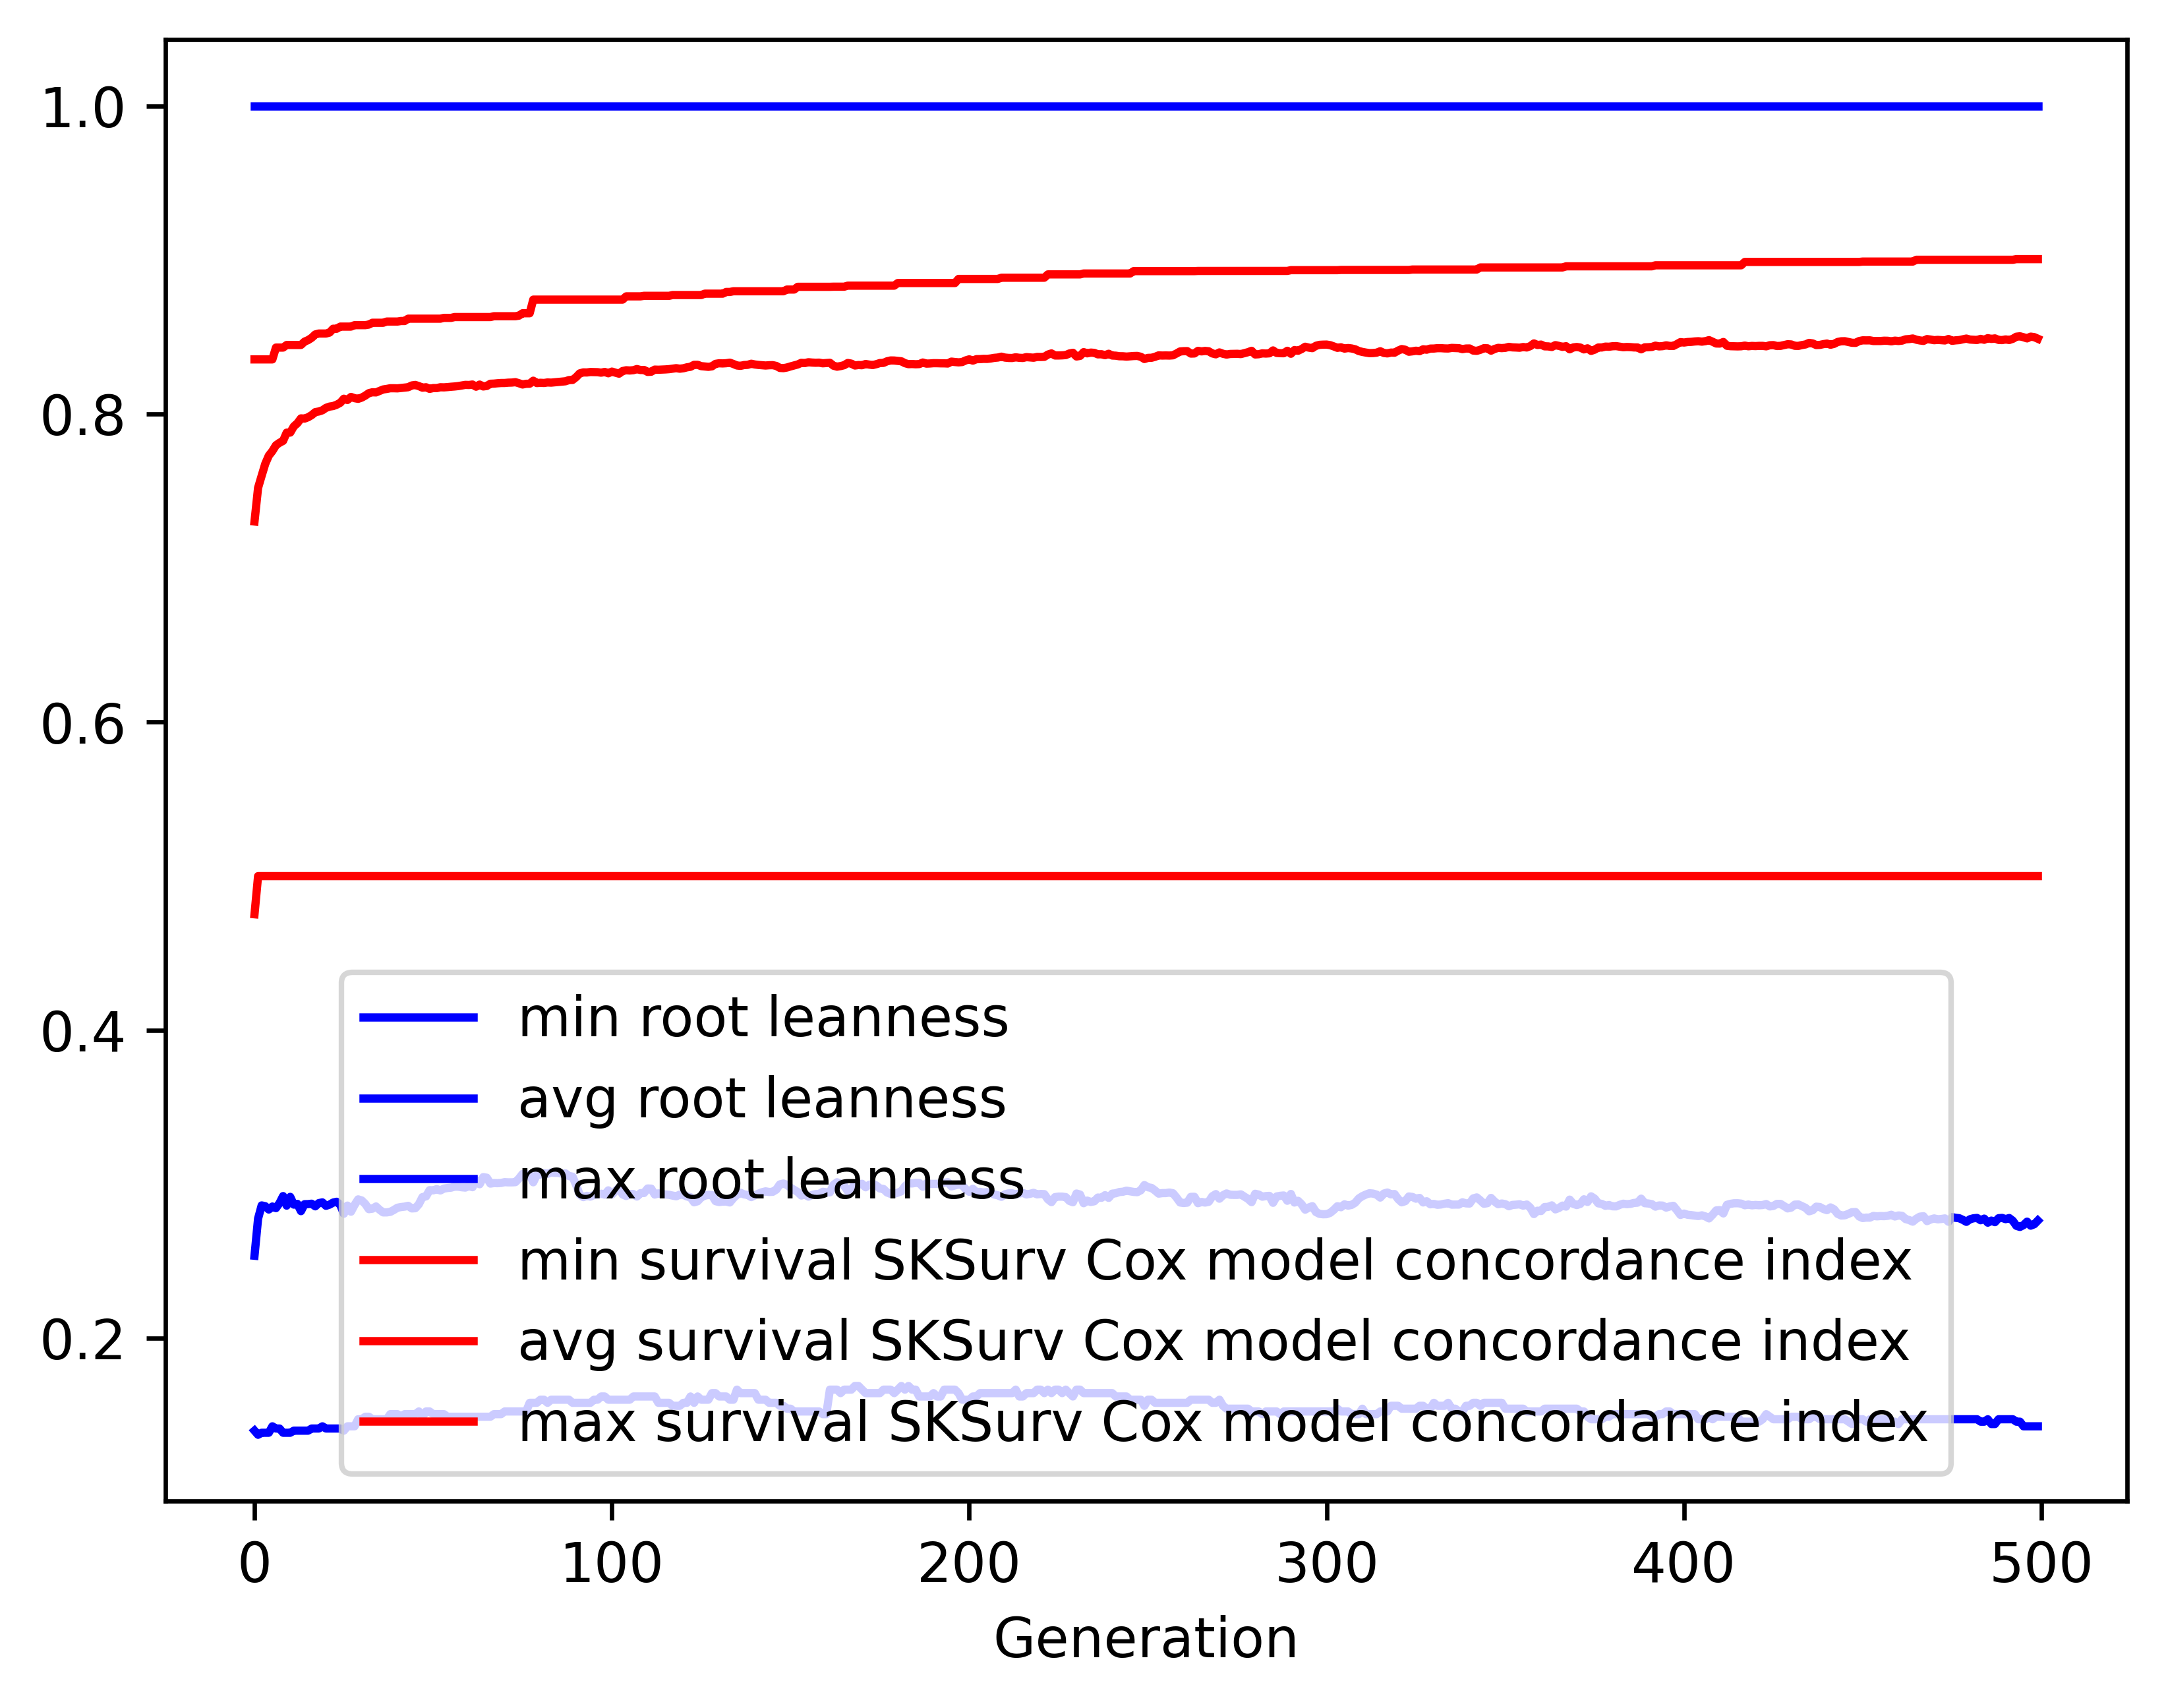

The table this chart was drawn from, first rows:
gen, evals, gen_feats, explored, root leanness_min, root leanness_avg, root leanness_max, root leanness_std, survival SKSurv Cox model concordance in…, survival SKSurv Cox model concordance in…, survival SKSurv Cox model concordance in…, survival SKSurv Cox model concordance in…
0, 500, 130, 130, 0.14, 0.2536, 1.0, 0.166, 0.4752, 0.7302, 0.8354, 0.07375
1, 523, 358, 358, 0.1374, 0.2777, 1.0, 0.1327, 0.5, 0.752, 0.8354, 0.06262
2, 520, 402, 568, 0.1387, 0.2862, 1.0, 0.1374, 0.5, 0.7599, 0.8354, 0.06004
3, 531, 438, 778, 0.1387, 0.2857, 1.0, 0.137, 0.5, 0.7676, 0.8354, 0.05464
4, 536, 408, 933, 0.1387, 0.2836, 1.0, 0.1353, 0.5, 0.7729, 0.8354, 0.0518
5, 526, 451, 1102, 0.1429, 0.2855, 1.0, 0.134, 0.5, 0.7759, 0.8354, 0.04985
6, 534, 470, 1257, 0.1414, 0.2845, 1.0, 0.1332, 0.5, 0.7797, 0.8431, 0.04797
7, 541, 512, 1391, 0.1414, 0.2878, 1.0, 0.1365, 0.5, 0.7813, 0.8431, 0.04831
8, 539, 490, 1512, 0.1387, 0.2923, 1.0, 0.1354, 0.5, 0.7825, 0.8431, 0.04728
9, 525, 490, 1618, 0.1387, 0.2861, 1.0, 0.1339, 0.5, 0.7879, 0.8448, 0.04464
10, 537, 507, 1721, 0.1387, 0.2918, 1.0, 0.1363, 0.5, 0.7879, 0.8448, 0.04591
11, 517, 509, 1811, 0.14, 0.2868, 1.0, 0.1353, 0.5, 0.7919, 0.8448, 0.04464
12, 536, 508, 1877, 0.14, 0.2872, 1.0, 0.1348, 0.5, 0.794, 0.8448, 0.04282
13, 536, 515, 1954, 0.14, 0.2825, 1.0, 0.1329, 0.5, 0.7971, 0.8448, 0.04154
14, 548, 524, 2039, 0.14, 0.287, 1.0, 0.1354, 0.5, 0.797, 0.8469, 0.04245
15, 538, 537, 2104, 0.14, 0.2871, 1.0, 0.1352, 0.5, 0.7979, 0.8479, 0.04206
16, 525, 492, 2159, 0.1414, 0.2874, 1.0, 0.1352, 0.5, 0.7992, 0.8494, 0.04212
17, 550, 526, 2215, 0.1414, 0.2856, 1.0, 0.1357, 0.5, 0.8012, 0.8516, 0.04176
18, 537, 508, 2255, 0.1414, 0.2878, 1.0, 0.1355, 0.5, 0.8016, 0.8522, 0.0417
19, 528, 532, 2297, 0.1429, 0.2882, 1.0, 0.135, 0.5, 0.8024, 0.8522, 0.04164
20, 535, 499, 2330, 0.1414, 0.286, 1.0, 0.1358, 0.5, 0.8039, 0.8522, 0.04168
21, 534, 535, 2375, 0.1414, 0.2868, 1.0, 0.1357, 0.5, 0.8048, 0.8528, 0.04165
22, 546, 515, 2397, 0.1414, 0.2881, 1.0, 0.1351, 0.5, 0.8051, 0.8553, 0.0417
23, 535, 506, 2421, 0.1414, 0.2886, 1.0, 0.1346, 0.5, 0.806, 0.8553, 0.04161
24, 543, 525, 2449, 0.1414, 0.2866, 1.0, 0.1357, 0.5, 0.8072, 0.8567, 0.04192
25, 547, 505, 2472, 0.14, 0.2808, 1.0, 0.1343, 0.5, 0.8099, 0.8567, 0.0413
26, 540, 517, 2493, 0.1429, 0.2861, 1.0, 0.1355, 0.5, 0.809, 0.8567, 0.04239
27, 530, 503, 2517, 0.1429, 0.2822, 1.0, 0.1336, 0.5, 0.811, 0.8567, 0.04163
28, 545, 522, 2535, 0.1429, 0.2866, 1.0, 0.1351, 0.5, 0.8102, 0.8576, 0.04306
29, 536, 528, 2558, 0.1474, 0.2902, 1.0, 0.1337, 0.5, 0.8098, 0.8576, 0.04236
30, 530, 518, 2572, 0.1474, 0.2895, 1.0, 0.1338, 0.5, 0.8106, 0.8576, 0.04235
31, 532, 529, 2589, 0.1491, 0.2872, 1.0, 0.1347, 0.5, 0.8119, 0.8576, 0.04271
32, 537, 516, 2599, 0.1491, 0.2838, 1.0, 0.1325, 0.5, 0.8135, 0.858, 0.04161
33, 527, 516, 2604, 0.1474, 0.2841, 1.0, 0.1319, 0.5, 0.8141, 0.8592, 0.04172
34, 551, 509, 2610, 0.1474, 0.2856, 1.0, 0.1321, 0.5, 0.814, 0.8592, 0.04182
35, 547, 536, 2623, 0.1474, 0.2834, 1.0, 0.1328, 0.5, 0.815, 0.8592, 0.04209
36, 536, 533, 2629, 0.1474, 0.2817, 1.0, 0.1325, 0.5, 0.8159, 0.8592, 0.04209
37, 539, 517, 2634, 0.1474, 0.2817, 1.0, 0.1327, 0.5, 0.8162, 0.86, 0.04231
38, 535, 505, 2641, 0.1508, 0.2821, 1.0, 0.1329, 0.5, 0.8167, 0.86, 0.04245
39, 537, 487, 2646, 0.1508, 0.2833, 1.0, 0.1325, 0.5, 0.8167, 0.86, 0.0423
40, 549, 478, 2647, 0.1508, 0.2847, 1.0, 0.1316, 0.5, 0.8166, 0.86, 0.04182
41, 537, 495, 2651, 0.1491, 0.2852, 1.0, 0.1313, 0.5, 0.8168, 0.8603, 0.04175
42, 535, 503, 2654, 0.1508, 0.2855, 1.0, 0.1313, 0.5, 0.8171, 0.8603, 0.0418
43, 545, 481, 2656, 0.1508, 0.286, 1.0, 0.1329, 0.5, 0.8173, 0.8618, 0.04237
44, 540, 526, 2660, 0.1508, 0.2843, 1.0, 0.132, 0.5, 0.8185, 0.8618, 0.04195
45, 540, 497, 2661, 0.1508, 0.2844, 1.0, 0.1319, 0.5, 0.8188, 0.8618, 0.04207
46, 545, 502, 2664, 0.1525, 0.2871, 1.0, 0.1327, 0.5, 0.8181, 0.8618, 0.04279
47, 547, 510, 2669, 0.1491, 0.2916, 1.0, 0.1322, 0.5, 0.817, 0.8618, 0.04282
48, 532, 488, 2669, 0.1525, 0.2921, 1.0, 0.132, 0.5, 0.8173, 0.8618, 0.04276
49, 541, 524, 2675, 0.1525, 0.2962, 1.0, 0.134, 0.5, 0.8163, 0.8618, 0.04398
50, 535, 519, 2677, 0.1508, 0.296, 1.0, 0.1342, 0.5, 0.8168, 0.8618, 0.04389
51, 533, 514, 2681, 0.1508, 0.2968, 1.0, 0.1336, 0.5, 0.8168, 0.8618, 0.04378
52, 538, 542, 2683, 0.1508, 0.296, 1.0, 0.1338, 0.5, 0.8173, 0.8618, 0.04378
53, 528, 517, 2685, 0.1508, 0.2972, 1.0, 0.1333, 0.5, 0.8173, 0.8624, 0.0436
54, 525, 488, 2686, 0.1491, 0.2976, 1.0, 0.1335, 0.5, 0.8174, 0.8624, 0.04373
55, 525, 517, 2688, 0.1491, 0.2978, 1.0, 0.1333, 0.5, 0.8177, 0.8624, 0.04361
56, 534, 529, 2690, 0.1491, 0.2985, 1.0, 0.1328, 0.5, 0.8178, 0.8629, 0.04368
57, 543, 512, 2691, 0.1491, 0.2984, 1.0, 0.1329, 0.5, 0.8181, 0.8629, 0.04375
58, 533, 524, 2691, 0.1491, 0.298, 1.0, 0.133, 0.5, 0.8185, 0.8629, 0.04352
59, 541, 495, 2691, 0.1491, 0.2978, 1.0, 0.133, 0.5, 0.8189, 0.8629, 0.04359
... 440 more rows
